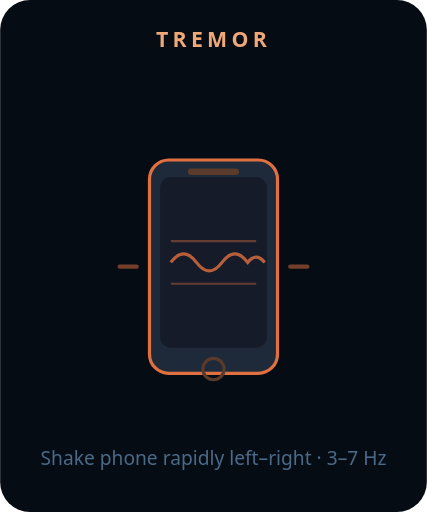
t = 0.00 s
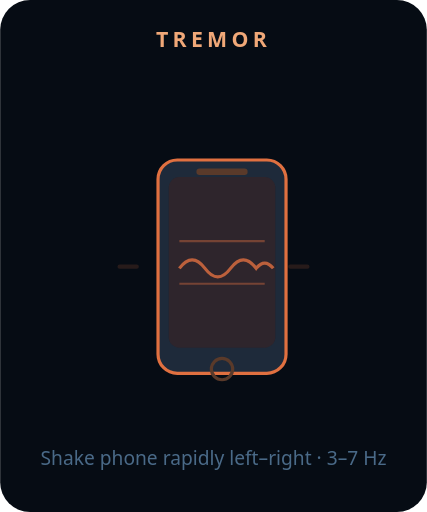
t = 0.11 s
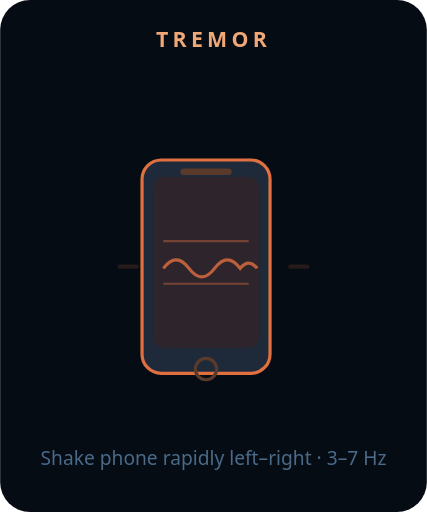
t = 0.20 s
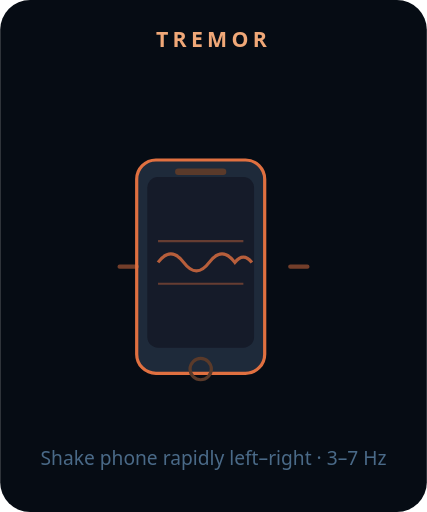
t = 0.30 s
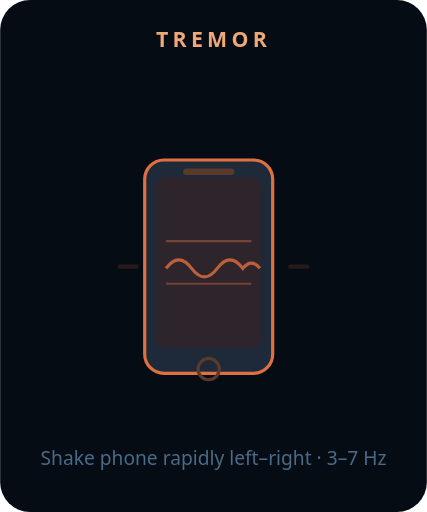
t = 0.41 s
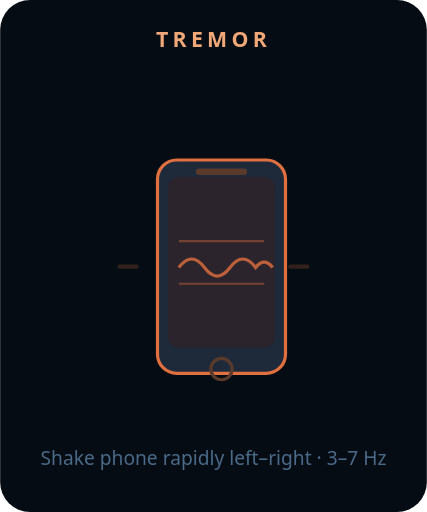
t = 0.51 s

The animated SVG that drew these frames (rendered in a browser with its animation timeline set to each time). Animation: 5 SMIL elements (animate=4,animateTransform=1); one cycle of 0.60 s, repeats indefinitely.

<svg xmlns="http://www.w3.org/2000/svg" viewBox="0 0 200 240" width="160" height="192">
  <rect width="200" height="240" fill="#060c14" rx="14"/>

  <!-- label -->
  <text x="100" y="22" fill="#f0a878" font-family="system-ui,sans-serif" font-size="10" font-weight="700"
        letter-spacing="2" text-anchor="middle">TREMOR</text>
  <text x="100" y="218" fill="#4a6a88" font-family="system-ui,sans-serif" font-size="9"
        text-anchor="middle">Shake phone rapidly left–right · 3–7 Hz</text>

  <!-- phone group: rapid left-right shake -->
  <g>
    <animateTransform attributeName="transform" type="translate"
      values="0,0; -8,0; 8,0; -7,0; 7,0; -6,0; 6,0; -5,0; 5,0; 0,0"
      keyTimes="0; 0.1; 0.2; 0.3; 0.4; 0.5; 0.6; 0.7; 0.8; 1"
      dur="0.6s" repeatCount="indefinite"/>
    <!-- phone body -->
    <rect x="70" y="75" width="60" height="100" rx="9" fill="#1e2a3a" stroke="#e07040" stroke-width="1.5"/>
    <!-- screen -->
    <rect x="75" y="83" width="50" height="80" rx="5" fill="#0a1628"/>
    <!-- tension glow on screen -->
    <rect x="75" y="83" width="50" height="80" rx="5" fill="rgba(224,112,64,0.12)">
      <animate attributeName="fill" values="rgba(224,112,64,0.05);rgba(224,112,64,0.22);rgba(224,112,64,0.05)" dur="0.3s" repeatCount="indefinite"/>
    </rect>
    <!-- oscillation waves on screen -->
    <line x1="80" y1="113" x2="120" y2="113" stroke="#e07040" stroke-width="1" opacity="0.4"/>
    <path d="M80,123 Q86,115 92,123 Q98,131 104,123 Q110,115 116,123 Q120,118 124,123"
          fill="none" stroke="#e07040" stroke-width="1.5" opacity="0.8">
      <animate attributeName="d"
        values="M80,123 Q86,115 92,123 Q98,131 104,123 Q110,115 116,123 Q120,118 124,123;M80,127 Q86,119 92,127 Q98,135 104,127 Q110,119 116,127 Q120,122 124,127;M80,123 Q86,115 92,123 Q98,131 104,123 Q110,115 116,123 Q120,118 124,123"
        dur="0.3s" repeatCount="indefinite"/>
    </path>
    <line x1="80" y1="133" x2="120" y2="133" stroke="#e07040" stroke-width="1" opacity="0.4"/>
    <!-- speaker -->
    <rect x="88" y="79" width="24" height="3" rx="1.5" fill="#5a3a2a"/>
    <!-- home button -->
    <circle cx="100" cy="173" r="5" fill="none" stroke="#5a3a2a" stroke-width="1.5"/>
  </g>

  <!-- motion indicators (blurred streaks) -->
  <line x1="56" y1="125" x2="64" y2="125" stroke="#e07040" stroke-width="2" stroke-linecap="round" opacity="0.5">
    <animate attributeName="opacity" values="0.5;0;0.5" dur="0.3s" repeatCount="indefinite"/>
  </line>
  <line x1="144" y1="125" x2="136" y2="125" stroke="#e07040" stroke-width="2" stroke-linecap="round" opacity="0.5">
    <animate attributeName="opacity" values="0.5;0;0.5" dur="0.3s" repeatCount="indefinite"/>
  </line>
</svg>
